The GitHub repository JayRay5/cyprus-fish-classifier contains a labelled image folder "data" with 5 categories: apognon, epinephelus marginatus, girelle paon, pempheris vanicolensis, sparisoma cretense. Examples follow, each with its label.

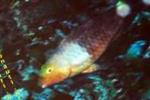
Label: sparisoma cretense

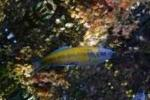
Label: girelle paon

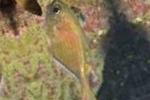
Label: pempheris vanicolensis

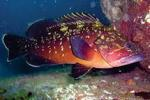
Label: epinephelus marginatus

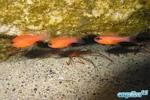
Label: apognon

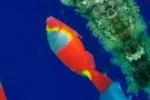
Label: sparisoma cretense
